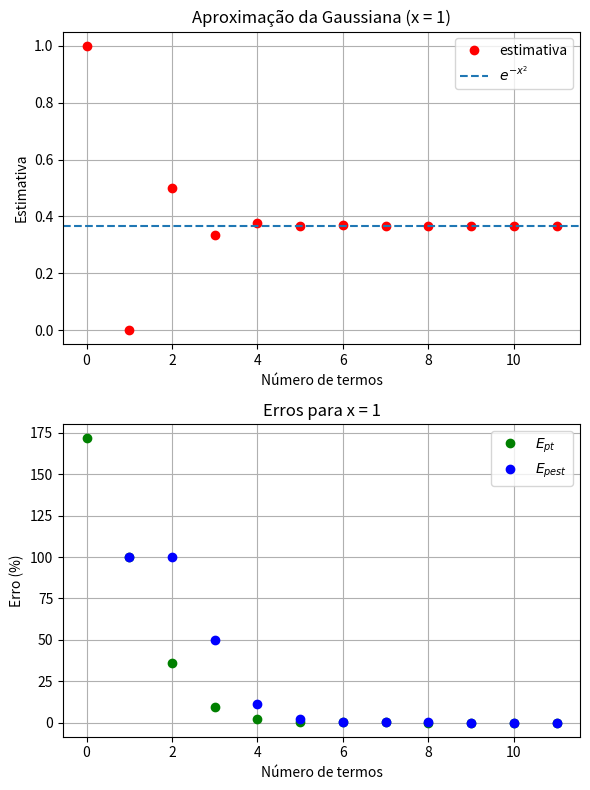
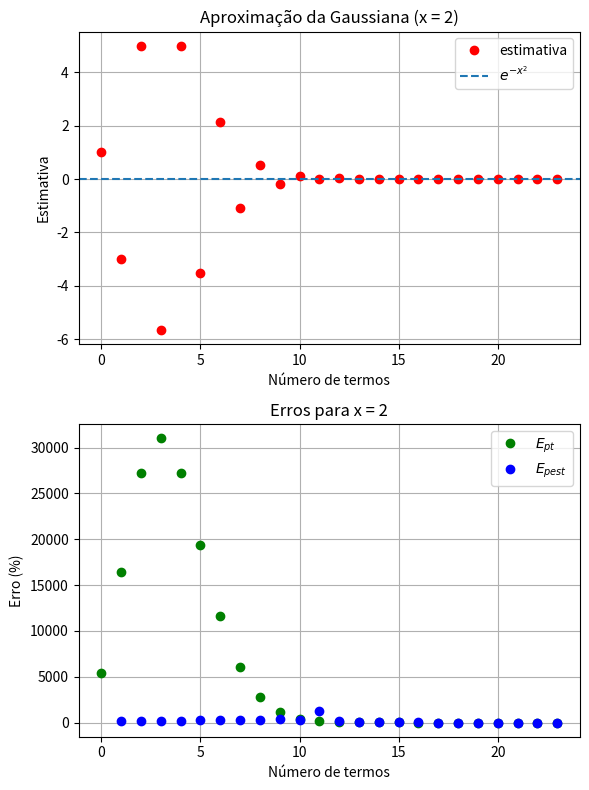

These figures' Python source, in order:
import math
import time
import numpy as np
import matplotlib.pyplot as plt


# ============================================== FUNÇÕES ============================================== #


# termo explícito da série
def termoMaclaurinExplicito(x, k):
    return ((-1) ** k) * x ** (2 * k) / math.factorial(k)


# relação recursiva da série
def termoMaclaurinGaussiana(x, k, termoAnterior):
    return termoAnterior * (-(x**2)) / k


# ============================================== MÉTODO RECURSIVO ============================================== #


def estimarGaussianaRecursiva(x, n):

    u = math.exp(-(x**2))
    Eppara = 0.5 * 10 ** (2 - n)

    soma = 1.0
    termo = 1.0
    old = soma

    Epest = 100
    i = 0

    estimativa = [soma]
    contador = [0]
    EPT = [abs((u - soma) / u) * 100]
    EPEST = [np.inf]

    while Epest > Eppara:

        i += 1

        termo = termoMaclaurinGaussiana(x, i, termo)
        soma += termo

        Ept = abs((u - soma) / u) * 100
        Epest = abs((soma - old) / soma) * 100 if soma != 0 else 100

        old = soma

        estimativa.append(soma)
        contador.append(i)
        EPT.append(Ept)
        EPEST.append(Epest)

    return contador, estimativa, EPT, EPEST, u


# ============================================== MÉTODO EXPLÍCITO ============================================== #


def estimarGaussianaExplicita(x, n):

    Eppara = 0.5 * 10 ** (2 - n)

    soma = 0
    old = 0

    Epest = 100
    i = 0

    while Epest > Eppara:

        termo = termoMaclaurinExplicito(x, i)
        soma += termo

        Epest = abs((soma - old) / soma) * 100 if soma != 0 else 100
        old = soma
        i += 1

    return soma


# ============================================== TABELA ============================================== #


def tabelaConvergencia(contador, estimativa, EPT, EPEST):

    print("\nTabela de convergência")
    print("k\tEstimativa\t\tEpt(%)\t\tEpest(%)")

    for k, s, ept, epest in zip(contador, estimativa, EPT, EPEST):
        print(f"{k}\t{s:.10f}\t{ept:.6e}\t{epest:.6e}")


# ============================================== EXPORTAÇÃO DAT ============================================== #


def exportarEstimativa(contador, estimativa, nome):

    with open(nome, "w") as f:
        for k, s in zip(contador, estimativa):
            f.write(f"{k} {s}\n")


def exportarErros(contador, EPT, EPEST, nome):

    with open(nome, "w") as f:
        for k, ept, epest in zip(contador, EPT, EPEST):
            f.write(f"{k} {ept} {epest}\n")


# ============================================== PROGRAMA PRINCIPAL ============================================== #

valores_x = [1, 2]

n = 6


for x in valores_x:

    print("\n==============================================")
    print(f"x = {x}")
    print("==============================================")

    # recursivo
    t0 = time.perf_counter()
    contador, estimativa, EPT, EPEST, u = estimarGaussianaRecursiva(x, n)
    t1 = time.perf_counter()

    tempo_rec = t1 - t0

    # explícito
    t0 = time.perf_counter()
    estimarGaussianaExplicita(x, n)
    t1 = time.perf_counter()

    tempo_exp = t1 - t0

    # tabela
    tabelaConvergencia(contador, estimativa, EPT, EPEST)

    # dumps para tikz
    exportarEstimativa(contador, estimativa, f"estimativa_x{x}.dat")
    exportarErros(contador, EPT, EPEST, f"erros_x{x}.dat")

    # tempos
    print("\nTempos de execução")
    print(f"Explícito : {tempo_exp:.6e} s")
    print(f"Recursivo : {tempo_rec:.6e} s")

    # ============================================== SUBPLOTS ============================================== #

    fig, axs = plt.subplots(2, 1, figsize=(6, 8))

    # estimativa
    axs[0].plot(contador, estimativa, "or", label="estimativa")
    axs[0].axhline(y=u, linestyle="--", label="$e^{-x^2}$")
    axs[0].set_title(f"Aproximação da Gaussiana (x = {x})")
    axs[0].set_xlabel("Número de termos")
    axs[0].set_ylabel("Estimativa")
    axs[0].legend()
    axs[0].grid()

    # erros
    axs[1].plot(contador, EPT, "og", label="$E_{pt}$")
    axs[1].plot(contador, EPEST, "ob", label="$E_{pest}$")
    axs[1].set_title(f"Erros para x = {x}")
    axs[1].set_xlabel("Número de termos")
    axs[1].set_ylabel("Erro (%)")
    axs[1].legend()
    axs[1].grid()

    plt.tight_layout()

plt.show()
